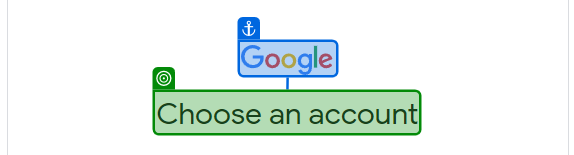
Task: Robot that provide information about trip opportunities 
Workflow: Email_Login

Step 1: check 'Choose an account'

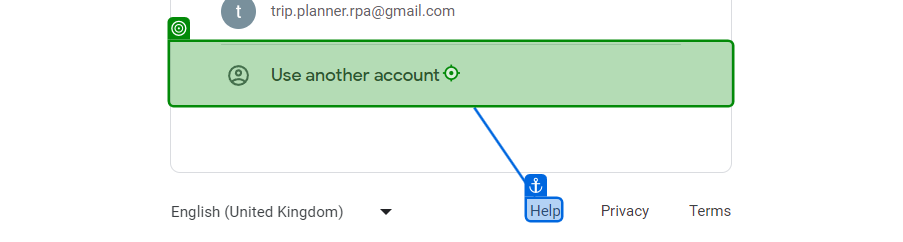
Step 2: click